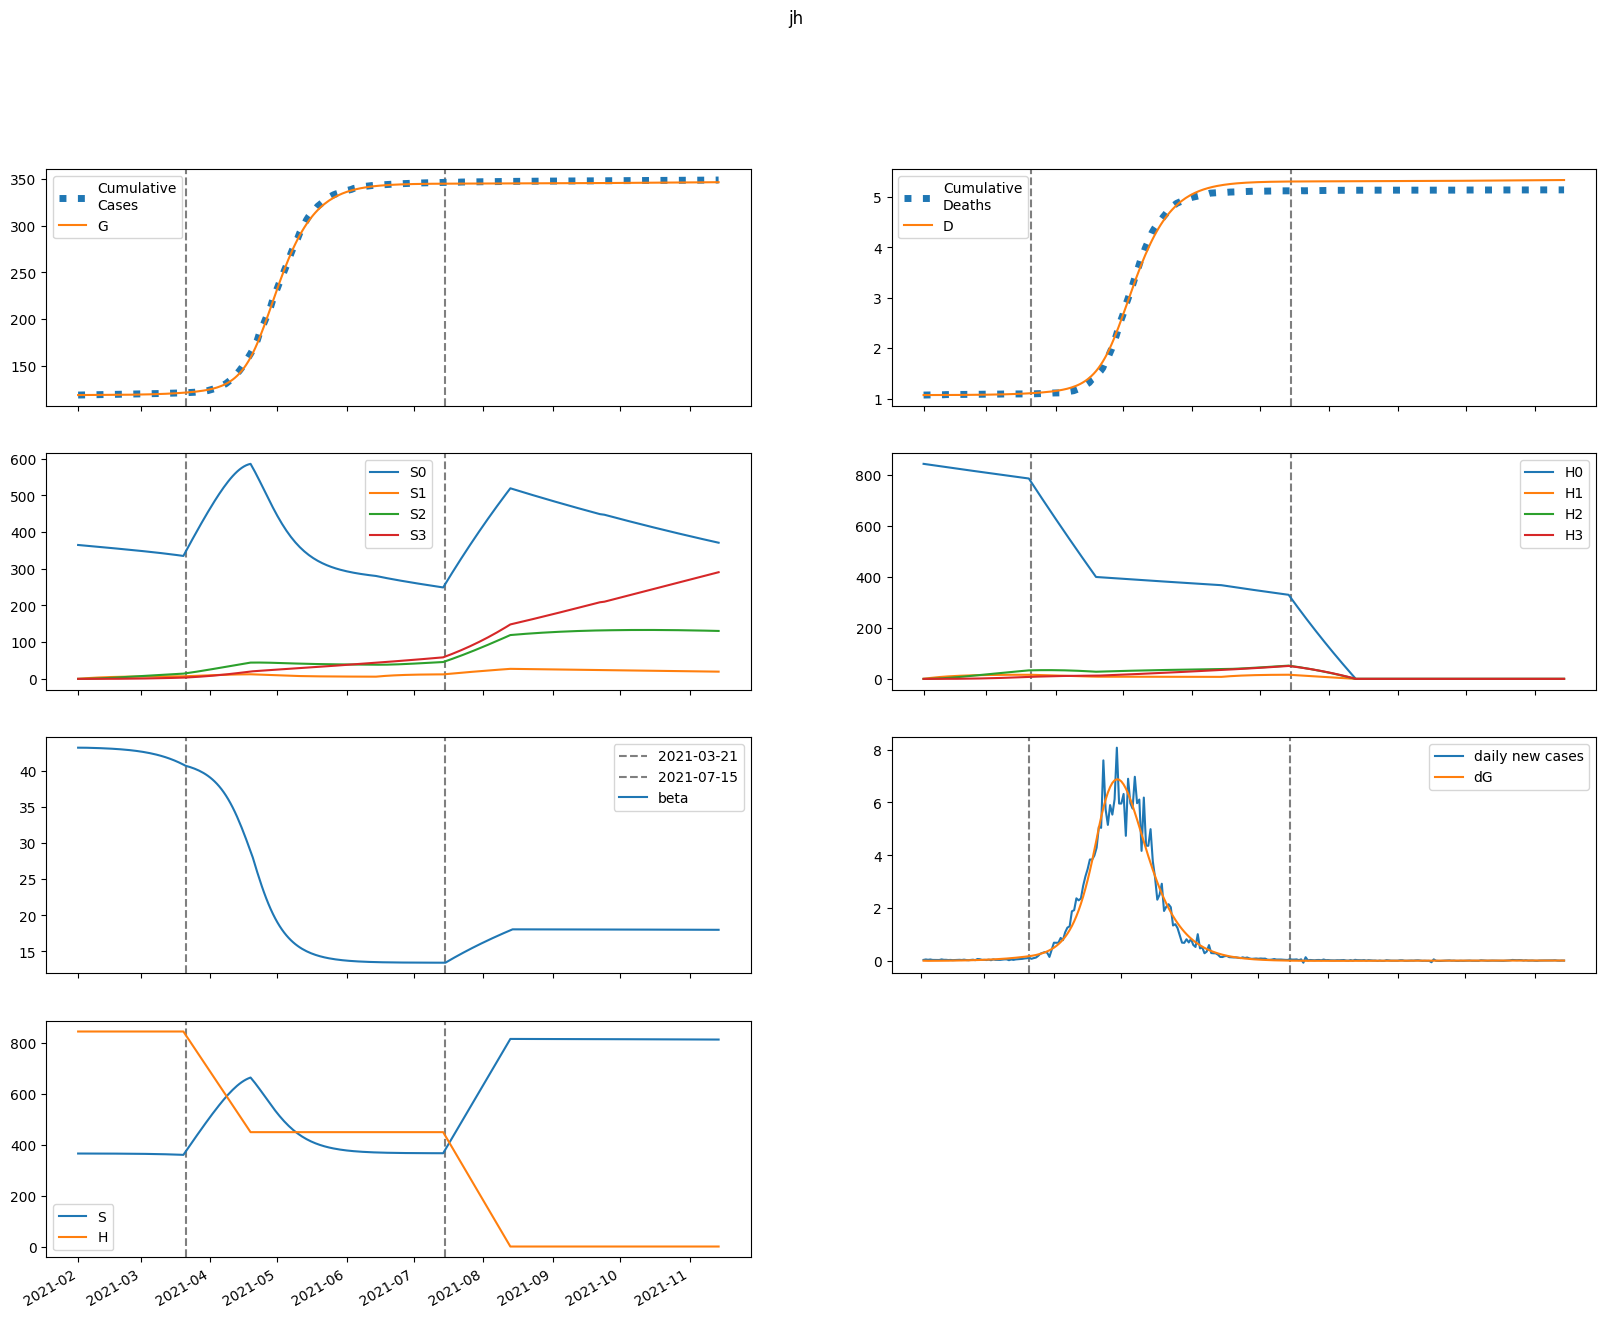

The table this chart was drawn from, first rows:
series, 2021-02-01, 2021-02-02, 2021-02-03, 2021-02-04, 2021-02-05, 2021-02-06, 2021-02-07, 2021-02-08, 2021-02-09, 2021-02-10, 2021-02-11, 2021-02-12, 2021-02-13, 2021-02-14, 2021-02-15, 2021-02-16, 2021-02-17, 2021-02-18, 2021-02-19, 2021-02-20, 2021-02-21, 2021-02-22, 2021-02-23
S, 364885, 364885, 364876, 364863, 364848, 364831, 364813, 364794, 364772, 364750, 364725, 364698, 364669, 364638, 364604, 364567, 364527, 364484, 364437, 364387, 364333, 364274, 364211
E, 65.74, 46.06, 41.69, 42.25, 44.58, 47.72, 51.37, 55.45, 59.93, 64.82, 70.15, 75.92, 82.18, 88.94, 96.26, 104.2, 112.7, 121.9, 131.9, 142.6, 154.1, 166.5, 179.9
I, 0.05406, 11.37, 14.77, 16.06, 16.92, 17.85, 18.94, 20.23, 21.71, 23.36, 25.2, 27.23, 29.44, 31.84, 34.45, 37.28, 40.34, 43.65, 47.23, 51.09, 55.25, 59.74, 64.58
A, 0.03995, 8.412, 12.6, 15.4, 17.7, 19.84, 21.96, 24.12, 26.36, 28.73, 31.25, 33.94, 36.83, 39.94, 43.29, 46.9, 50.8, 55.01, 59.55, 64.45, 69.73, 75.43, 81.57
IH, 0.0, 0.01081, 2.28, 4.051, 5.159, 5.865, 6.39, 6.861, 7.345, 7.873, 8.459, 9.108, 9.825, 10.61, 11.47, 12.41, 13.42, 14.52, 15.71, 17, 18.39, 19.89, 21.51
IN, 0.01081, 0.02114, 2.294, 5.146, 8.129, 11.15, 14.23, 17.39, 20.66, 24.09, 27.69, 31.51, 35.56, 39.87, 44.47, 49.39, 54.66, 60.31, 66.37, 72.87, 79.86, 87.38, 95.46
D, 1072, 1072, 1072, 1072, 1072, 1072, 1072, 1072, 1073, 1073, 1073, 1073, 1073, 1073, 1074, 1074, 1074, 1074, 1075, 1075, 1075, 1076, 1076
R, 0.0, 0.008468, 1.697, 5.458, 10.79, 17.27, 24.66, 32.88, 41.9, 51.75, 62.5, 74.2, 86.93, 100.8, 115.8, 132.2, 150, 169.2, 190.2, 212.9, 237.5, 264.2, 293
G, 118692, 118703, 118711, 118718, 118726, 118733, 118742, 118751, 118760, 118770, 118782, 118794, 118807, 118821, 118836, 118853, 118871, 118890, 118911, 118934, 118959, 118985, 119014
H, 843619, 843619, 843619, 843619, 843619, 843619, 843619, 843619, 843619, 843619, 843619, 843619, 843619, 843619, 843619, 843619, 843619, 843619, 843619, 843619, 843619, 843619, 843619
S0, 364885, 364338, 363782, 363223, 362663, 362103, 361542, 360980, 360418, 359855, 359291, 358725, 358158, 357590, 357020, 356449, 355875, 355299, 354721, 354139, 353555, 352967, 352376
E0, 65.74, 46.06, 41.67, 42.2, 44.48, 47.56, 51.14, 55.13, 59.51, 64.3, 69.5, 75.14, 81.24, 87.84, 94.98, 102.7, 111, 120, 129.6, 140, 151.2, 163.3, 176.3
I0, 0.05406, 11.37, 14.77, 16.05, 16.91, 17.82, 18.9, 20.16, 21.61, 23.24, 25.04, 27.01, 29.17, 31.52, 34.07, 36.83, 39.82, 43.04, 46.52, 50.28, 54.33, 58.7, 63.4
A0, 0.03995, 8.412, 12.6, 15.39, 17.69, 19.83, 21.92, 24.06, 26.27, 28.61, 31.08, 33.72, 36.56, 39.6, 42.88, 46.41, 50.22, 54.32, 58.75, 63.52, 68.67, 74.22, 80.19
IH0, 0.0, 0.01081, 2.28, 4.051, 5.159, 5.863, 6.384, 6.85, 7.327, 7.845, 8.42, 9.056, 9.757, 10.53, 11.37, 12.28, 13.27, 14.34, 15.51, 16.76, 18.12, 19.58, 21.15
IN0, 0.01081, 0.02114, 2.294, 5.146, 8.128, 11.15, 14.22, 17.37, 20.63, 24.04, 27.62, 31.41, 35.42, 39.68, 44.23, 49.09, 54.28, 59.84, 65.79, 72.19, 79.04, 86.41, 94.32
D0, 1072, 1072, 1072, 1072, 1072, 1072, 1072, 1072, 1073, 1073, 1073, 1073, 1073, 1073, 1074, 1074, 1074, 1074, 1075, 1075, 1075, 1076, 1076
R0, 0.0, 0.008468, 1.697, 5.458, 10.79, 17.27, 24.65, 32.86, 41.86, 51.69, 62.4, 74.04, 86.7, 100.5, 115.4, 131.6, 149.2, 168.3, 189, 211.4, 235.6, 261.9, 290.4
G0, 118692, 118703, 118711, 118718, 118726, 118733, 118742, 118750, 118760, 118770, 118781, 118793, 118806, 118820, 118835, 118852, 118870, 118889, 118909, 118932, 118956, 118982, 119010
H0, 843619, 842353, 841090, 839828, 838568, 837311, 836055, 834800, 833548, 832298, 831049, 829803, 828558, 827315, 826074, 824835, 823598, 822363, 821129, 819897, 818668, 817440, 816213
S1, 0.0, 547.3, 1055, 1525, 1961, 2365, 2739, 3085, 3406, 3703, 3978, 4233, 4468, 4686, 4887, 5073, 5245, 5403, 5550, 5684, 5809, 5923, 6029
E1, 0.0, 0.0, 0.01417, 0.04769, 0.09612, 0.1561, 0.2258, 0.3045, 0.392, 0.4883, 0.5938, 0.709, 0.8343, 0.9704, 1.118, 1.278, 1.451, 1.639, 1.841, 2.06, 2.297, 2.551, 2.826
I1, 0.0, 0.0, 0.0, 0.002445, 0.009694, 0.0224, 0.04037, 0.06318, 0.09045, 0.1219, 0.1574, 0.1969, 0.2405, 0.2882, 0.3404, 0.3971, 0.4588, 0.5257, 0.5982, 0.6767, 0.7615, 0.8531, 0.9521
A1, 0.0, 0.0, 0.0, 0.001806, 0.007524, 0.01827, 0.03451, 0.05639, 0.08393, 0.1171, 0.1559, 0.2004, 0.2507, 0.3069, 0.3693, 0.4379, 0.5133, 0.5956, 0.6854, 0.7831, 0.8891, 1.004, 1.128
IH1, 0.0, 0.0, 0.0, 0.0, 0.0004889, 0.002174, 0.005525, 0.01073, 0.0178, 0.02665, 0.03719, 0.04936, 0.06312, 0.07844, 0.09537, 0.1139, 0.1342, 0.1563, 0.1803, 0.2063, 0.2345, 0.2651, 0.2981
IN1, 0.0, 0.0, 0.0, 0.0, 0.0004888, 0.002405, 0.006778, 0.01455, 0.02654, 0.04345, 0.0659, 0.09445, 0.1296, 0.172, 0.222, 0.2802, 0.3472, 0.4236, 0.51, 0.607, 0.7155, 0.8361, 0.9696
D1, 0.0, 0.0, 0.0, 0.0, 0.0, 9.490247128321832e-06, 5.168957506671846e-05, 0.0001589, 0.0003672, 0.0007127, 0.00123, 0.001952, 0.00291, 0.004135, 0.005658, 0.007509, 0.009721, 0.01233, 0.01536, 0.01886, 0.02287, 0.02742, 0.03256
R1, 0.0, 0.0, 0.0, 0.0, 0.0003612, 0.002132, 0.006979, 0.01694, 0.03423, 0.06108, 0.09974, 0.1524, 0.2214, 0.3088, 0.417, 0.5483, 0.7052, 0.8903, 1.106, 1.356, 1.643, 1.969, 2.34
G1, 0.0, 0.0, 0.0, 0.002445, 0.01067, 0.02726, 0.05418, 0.09314, 0.1457, 0.2133, 0.2975, 0.4, 0.5223, 0.6663, 0.8337, 1.027, 1.247, 1.497, 1.78, 2.098, 2.453, 2.85, 3.29
H1, 0.0, 1265, 2439, 3526, 4534, 5468, 6333, 7135, 7878, 8565, 9202, 9791, 10336, 10841, 11308, 11739, 12138, 12506, 12846, 13161, 13450, 13718, 13964
S2, 0.0, 0.0, 39.09, 114, 221.5, 358.9, 523.6, 712.9, 924.8, 1157, 1408, 1675, 1957, 2253, 2561, 2879, 3207, 3544, 3887, 4237, 4592, 4952, 5316
E2, 0.0, 0.0, 0.0, 0.00049, 0.001984, 0.0049, 0.009621, 0.01653, 0.02604, 0.03855, 0.05455, 0.07451, 0.09897, 0.1285, 0.1638, 0.2055, 0.2545, 0.3114, 0.3774, 0.4532, 0.5401, 0.6393, 0.7519
I2, 0.0, 0.0, 0.0, 0.0, 8.453697610306176e-05, 0.000393, 0.001081, 0.002309, 0.004238, 0.007035, 0.01087, 0.01594, 0.02242, 0.03053, 0.04049, 0.05256, 0.067, 0.08411, 0.1042, 0.1276, 0.1548, 0.1861, 0.2219
A2, 0.0, 0.0, 0.0, 0.0, 6.246185805997038e-05, 0.0003029, 0.0008669, 0.00192, 0.003644, 0.006234, 0.009902, 0.01487, 0.0214, 0.02973, 0.04017, 0.05302, 0.06862, 0.08733, 0.1096, 0.1358, 0.1664, 0.202, 0.2431
IH2, 0.0, 0.0, 0.0, 0.0, 0.0, 1.6907177804519398e-05, 8.673140955726296e-05, 0.0002579, 0.0005858, 0.001129, 0.00195, 0.003112, 0.004684, 0.006735, 0.009344, 0.01259, 0.01657, 0.02137, 0.0271, 0.03387, 0.04181, 0.05106, 0.06177
IN2, 0.0, 0.0, 0.0, 0.0, 0.0, 1.6902238069617824e-05, 9.473291463489765e-05, 0.0003067, 0.0007547, 0.001569, 0.002906, 0.004951, 0.007918, 0.01205, 0.01762, 0.02494, 0.03434, 0.04622, 0.06099, 0.07913, 0.1011, 0.1276, 0.1592
D2, 0.0, 0.0, 0.0, 0.0, 0.0, 0.0, 3.281915878219273e-07, 2.01176760185209e-06, 7.018739714566581e-06, 1.8389362252167265e-05, 4.030902468295119e-05, 7.815992826780069e-05, 0.0001386, 0.0002295, 0.0003602, 0.0005416, 0.000786, 0.001108, 0.001522, 0.002048, 0.002706, 0.003517, 0.004509
R2, 0.0, 0.0, 0.0, 0.0, 0.0, 1.2492371611994076e-05, 8.226394532525569e-05, 0.0003032, 0.0008297, 0.001884, 0.003765, 0.006848, 0.0116, 0.01857, 0.02841, 0.0419, 0.0599, 0.08342, 0.1136, 0.1518, 0.1993, 0.258, 0.3295
G2, 0.0, 0.0, 0.0, 0.0, 8.453697610306176e-05, 0.0004268, 0.001272, 0.002932, 0.005785, 0.01028, 0.01693, 0.02634, 0.03919, 0.05627, 0.07844, 0.1067, 0.1422, 0.1861, 0.2398, 0.3049, 0.3831, 0.4763, 0.5866
H2, 0.0, 0.0, 90.39, 263.5, 512.2, 830, 1211, 1649, 2139, 2676, 3256, 3874, 4528, 5212, 5924, 6661, 7421, 8199, 8995, 9806, 10629, 11463, 12306
S3, 0.0, 0.0, 0.0, 0.4654, 1.822, 4.459, 8.732, 14.96, 23.45, 34.46, 48.23, 64.99, 84.93, 108.2, 135.1, 165.5, 199.8, 238, 280.2, 326.4, 376.9, 431.5, 490.5
E3, 0.0, 0.0, 0.0, 0.0, 3.829353426790548e-06, 1.9182722789085413e-05, 5.738182216018894e-05, 0.0001336, 0.000267, 0.0004815, 0.000806, 0.001275, 0.001931, 0.002821, 0.004001, 0.005539, 0.007511, 0.01, 0.01312, 0.01697, 0.02169, 0.02743, 0.03436
I3, 0.0, 0.0, 0.0, 0.0, 0.0, 6.606622990732149e-07, 3.7059541559233637e-06, 1.2123653412838909e-05, 3.031586471658261e-05, 6.424883972583025e-05, 0.0001216, 0.000212, 0.0003473, 0.0005415, 0.0008116, 0.001177, 0.001662, 0.002293, 0.003102, 0.004125, 0.005403, 0.006984, 0.008923
A3, 0.0, 0.0, 0.0, 0.0, 0.0, 4.881437289639494e-07, 2.8358170460298404e-06, 9.583354977278884e-06, 2.4690921300395514e-05, 5.3783175662376446e-05, 0.0001044, 0.0001863, 0.0003116, 0.0004954, 0.0007559, 0.001115, 0.001598, 0.002236, 0.003064, 0.004123, 0.005462, 0.007134, 0.009204
IH3, 0.0, 0.0, 0.0, 0.0, 0.0, 0.0, 1.3213076069288053e-07, 8.047173885550674e-07, 2.8116540235092852e-06, 7.415100352464495e-06, 1.6415210517551055e-05, 3.221682090039526e-05, 5.7899726717389745e-05, 9.729699458862562e-05, 0.0001551, 0.0002369, 0.0003494, 0.0005004, 0.0006993, 0.0009566, 0.001285, 0.001698, 0.002214
IN3, 0.0, 0.0, 0.0, 0.0, 0.0, 0.0, 1.3209215632391297e-07, 8.672126249320606e-07, 3.2528347743959533e-06, 9.1702399683299e-06, 2.161036056755947e-05, 4.497056695828243e-05, 8.53765216422271e-05, 0.000151, 0.0002526, 0.0004037, 0.0006212, 0.0009261, 0.001344, 0.001904, 0.002645, 0.003608, 0.004845
D3, 0.0, 0.0, 0.0, 0.0, 0.0, 0.0, 0.0, 2.564839895415545e-09, 1.8185511810701508e-08, 7.276358563534436e-08, 2.1670088768960826e-07, 5.353427134558347e-07, 1.160715541974209e-06, 2.2846289156631278e-06, 4.173297474871564e-06, 7.183696635729509e-06, 1.1781903495602247e-05, 1.8563700575357192e-05, 2.8277739415045845e-05, 4.185157745891357e-05, 6.042091719792009e-05, 8.53623921643516e-05, 0.0001183
R3, 0.0, 0.0, 0.0, 0.0, 0.0, 0.0, 9.762874579278988e-08, 7.366662693191313e-07, 3.0938483938352825e-06, 9.581021566533834e-06, 2.444893980507202e-05, 5.4488473189694395e-05, 0.0001098, 0.0002049, 0.0003592, 0.0005991, 0.0009583, 0.00148, 0.002218, 0.00324, 0.004627, 0.006478, 0.008914
G3, 0.0, 0.0, 0.0, 0.0, 0.0, 6.606622990732149e-07, 3.970177072940157e-06, 1.3870022380541825e-05, 3.691092426967929e-05, 8.296831778826018e-05, 0.000166, 0.0003051, 0.0005251, 0.0008582, 0.001345, 0.002035, 0.002991, 0.004287, 0.006013, 0.008276, 0.0112, 0.01495, 0.01968
H3, 0.0, 0.0, 0.0, 1.076, 4.213, 10.31, 20.19, 34.6, 54.23, 79.69, 111.5, 150.3, 196.4, 250.3, 312.4, 382.9, 462.2, 550.5, 648.2, 755.2, 872, 998.5, 1135
beta, 43.16, 43.16, 43.16, 43.16, 43.15, 43.14, 43.13, 43.13, 43.12, 43.11, 43.09, 43.08, 43.07, 43.05, 43.04, 43.02, 43, 42.98, 42.96, 42.94, 42.91, 42.89, 42.86
